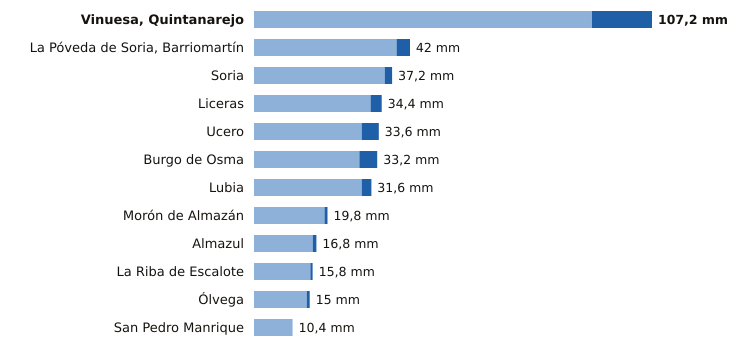

Source data for this figure (header and first rows):
estacion, provincia, indicativo, mm_6_dias_anteriores, mm_hoy, mm_7_dias, horas_de_hoy
Vinuesa, Quintanarejo, Soria, 2005Y, 91.0, 16.2, 107.2, 21
La Póveda de Soria, Barriomartín, Soria, 2017Y, 38.4, 3.6, 42.0, 20
Soria, Soria, 2030, 35.2, 2.0, 37.2, 21
Liceras, Soria, 2096B, 31.4, 3.0, 34.4, 19
Ucero, Soria, 2084Y, 29.0, 4.6, 33.6, 21
Burgo de Osma, Soria, 2092, 28.4, 4.8, 33.2, 18
Lubia, Soria, 2044B, 29.0, 2.6, 31.6, 21
Morón de Almazán, Soria, 2048A, 19.0, 0.8, 19.8, 20
Almazul, Soria, 9352A, 15.8, 1.0, 16.8, 18
La Riba de Escalote, Soria, 2059B, 15.2, 0.6, 15.8, 19
Ólvega, Soria, 2296A, 14.2, 0.8, 15.0, 20
San Pedro Manrique, Soria, 9287A, 10.4, 0.0, 10.4, 20
